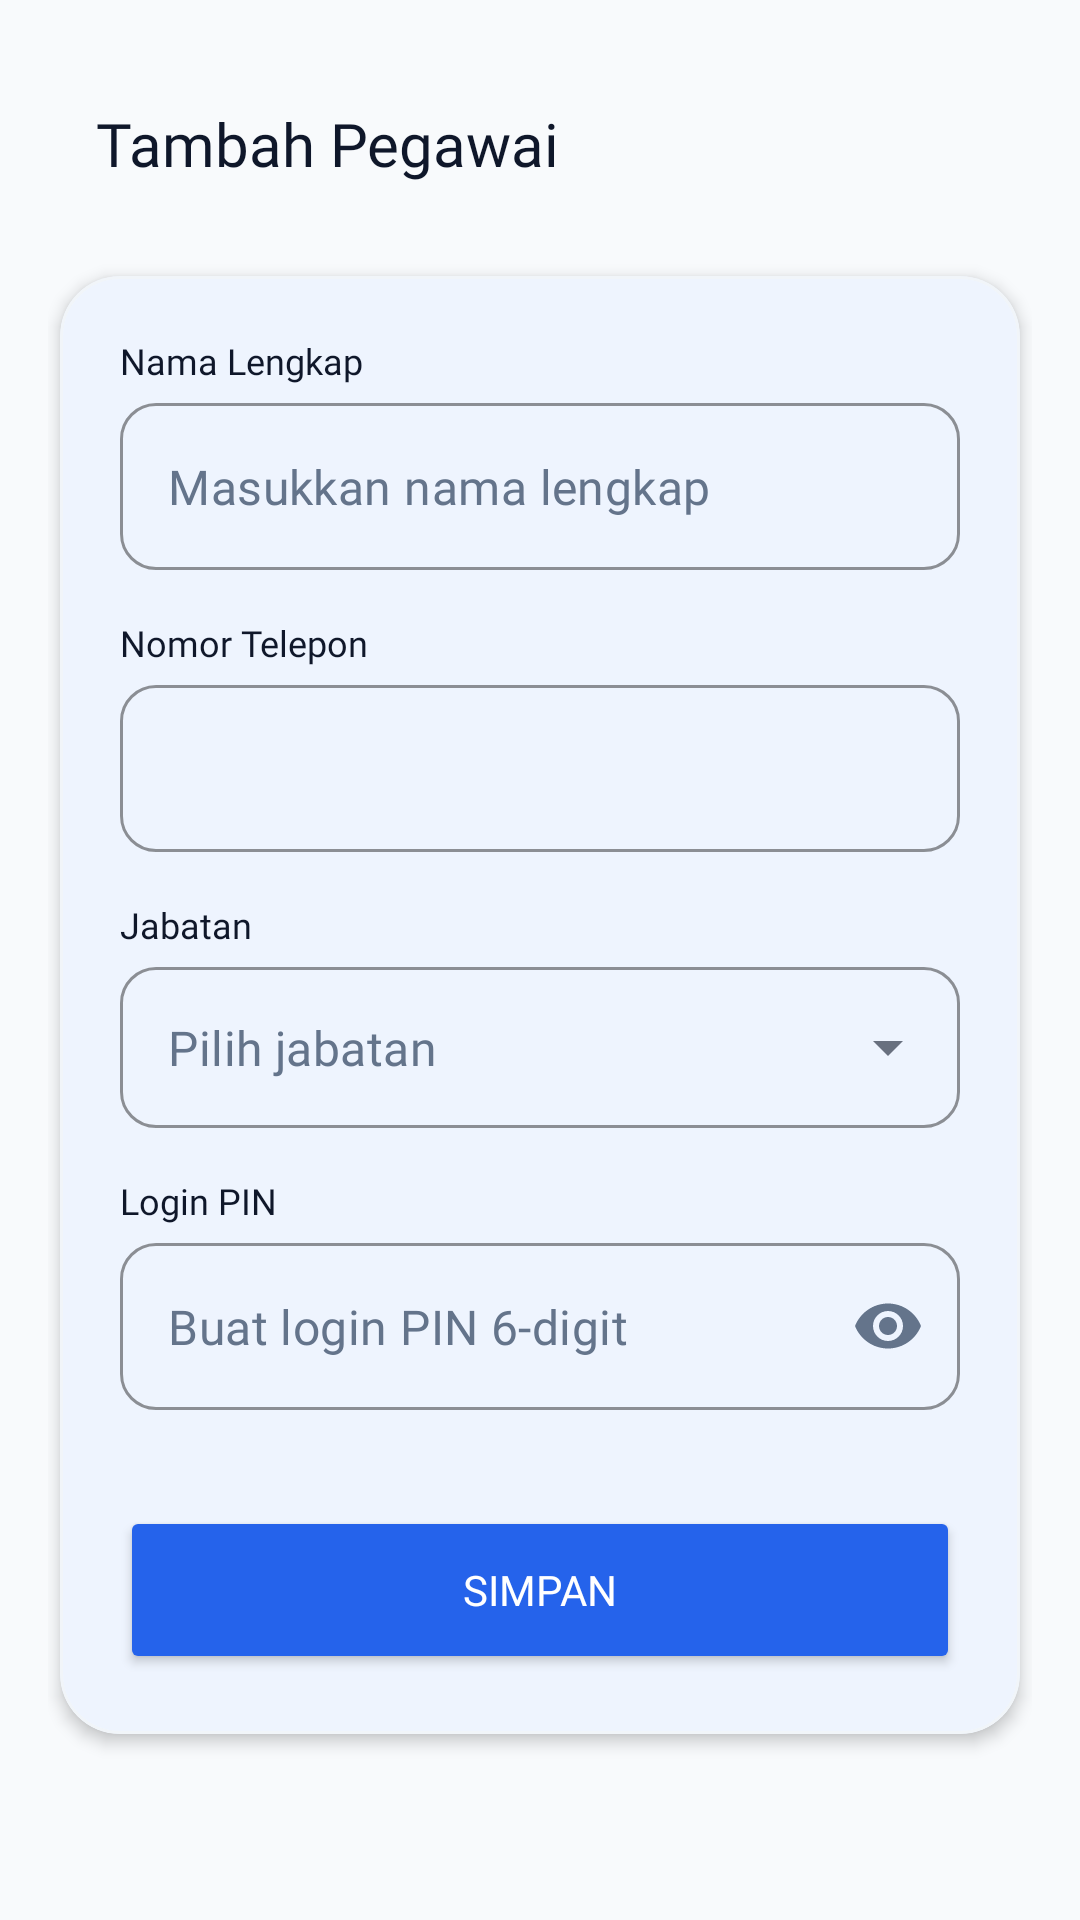

Layout XML and referenced resources for this Android screen:
<!-- AndroidManifest.xml: application theme Theme.PointOfSales -->
<!-- res/layout/activity_mod_pegawai.xml -->
<?xml version="1.0" encoding="utf-8"?>
<ScrollView xmlns:android="http://schemas.android.com/apk/res/android"
    xmlns:app="http://schemas.android.com/apk/res-auto"
    xmlns:tools="http://schemas.android.com/tools"
    android:id="@+id/modPegawai"
    android:layout_width="match_parent"
    android:layout_height="match_parent"
    android:background="@color/color1"
    android:fillViewport="true"
    tools:context=".pegawai.ModPegawaiActivity">

    <LinearLayout
        android:layout_width="match_parent"
        android:layout_height="wrap_content"
        android:orientation="vertical"
        android:padding="16dp">

        
        <com.google.android.material.appbar.MaterialToolbar
            android:id="@+id/toolbar"
            android:layout_width="match_parent"
            android:layout_height="wrap_content"
            android:background="@color/color1"
            app:navigationIcon="@drawable/ic_back"
            app:navigationIconTint="@color/color2">

            <TextView
                android:id="@+id/tvToolbarTitle"
                android:layout_width="match_parent"
                android:layout_height="wrap_content"
                android:fontFamily="@font/raleway_bold"
                android:text="@string/tmbh_pegawai"
                android:textColor="@color/color2"
                android:textSize="20sp" />
        </com.google.android.material.appbar.MaterialToolbar>

        
        <com.google.android.material.card.MaterialCardView
            android:id="@+id/cvEmployee"
            android:layout_width="match_parent"
            android:layout_height="wrap_content"
            android:layout_marginHorizontal="4dp"
            android:layout_marginVertical="12dp"
            android:backgroundTint="@color/card"
            app:cardCornerRadius="20dp"
            app:cardElevation="3dp"
            app:strokeColor="@color/color5"
            app:strokeWidth="1dp">

            <LinearLayout
                android:layout_width="match_parent"
                android:layout_height="wrap_content"
                android:orientation="vertical"
                android:padding="20dp">

                
                <TextView
                    android:layout_width="wrap_content"
                    android:layout_height="wrap_content"
                    android:layout_marginBottom="6dp"
                    android:fontFamily="@font/lato_bold"
                    android:text="@string/nama_lengkap"
                    android:textColor="@color/color2"
                    android:textSize="12sp" />

                <com.google.android.material.textfield.TextInputLayout
                    style="@style/Widget.MaterialComponents.TextInputLayout.OutlinedBox"
                    android:layout_width="match_parent"
                    android:layout_height="wrap_content"
                    app:boxCornerRadiusBottomEnd="12dp"
                    app:boxCornerRadiusBottomStart="12dp"
                    app:boxCornerRadiusTopEnd="12dp"
                    app:boxCornerRadiusTopStart="12dp"
                    app:boxStrokeColor="@color/color4"
                    app:boxStrokeWidthFocused="2dp"
                    app:hintEnabled="false">

                    <com.google.android.material.textfield.TextInputEditText
                        android:id="@+id/etNameEmployee"
                        android:layout_width="match_parent"
                        android:layout_height="wrap_content"
                        android:fontFamily="@font/lato_regular"
                        android:hint="@string/mskan_namalengkap"
                        android:inputType="textPersonName"
                        android:textColor="@color/color2"
                        android:textColorHint="@color/color6" />
                </com.google.android.material.textfield.TextInputLayout>

                <Space
                    android:layout_width="match_parent"
                    android:layout_height="16dp" />

                
                <TextView
                    android:id="@+id/tvPhoneNumber"
                    android:layout_width="wrap_content"
                    android:layout_height="wrap_content"
                    android:layout_marginBottom="6dp"
                    android:fontFamily="@font/lato_bold"
                    android:text="@string/nmr_telepon"
                    android:textColor="@color/color2"
                    android:textSize="12sp" />

                <com.google.android.material.textfield.TextInputLayout
                    style="@style/Widget.MaterialComponents.TextInputLayout.OutlinedBox"
                    android:layout_width="match_parent"
                    android:layout_height="wrap_content"
                    app:boxCornerRadiusBottomEnd="12dp"
                    app:boxCornerRadiusBottomStart="12dp"
                    app:boxCornerRadiusTopEnd="12dp"
                    app:boxCornerRadiusTopStart="12dp"
                    app:boxStrokeColor="@color/color4"
                    app:boxStrokeWidthFocused="2dp"
                    app:hintEnabled="false">

                    <com.google.android.material.textfield.TextInputEditText
                        android:id="@+id/etPhoneEmployee"
                        android:layout_width="match_parent"
                        android:layout_height="wrap_content"
                        android:fontFamily="@font/lato_regular"
                        android:inputType="phone"
                        android:textColor="@color/color2"
                        android:textColorHint="@color/color6" />
                </com.google.android.material.textfield.TextInputLayout>

                <Space
                    android:layout_width="match_parent"
                    android:layout_height="16dp" />

                
                <TextView
                    android:layout_width="wrap_content"
                    android:layout_height="wrap_content"
                    android:layout_marginBottom="6dp"
                    android:fontFamily="@font/lato_bold"
                    android:text="@string/jabatan"
                    android:textColor="@color/color2"
                    android:textSize="12sp" />

                <com.google.android.material.textfield.TextInputLayout
                    android:id="@+id/tlRoleEmployee"
                    style="@style/Widget.MaterialComponents.TextInputLayout.OutlinedBox.ExposedDropdownMenu"
                    android:layout_width="match_parent"
                    android:layout_height="wrap_content"
                    app:boxCornerRadiusBottomEnd="12dp"
                    app:boxCornerRadiusBottomStart="12dp"
                    app:boxCornerRadiusTopEnd="12dp"
                    app:boxCornerRadiusTopStart="12dp"
                    app:boxStrokeColor="@color/color4"
                    app:boxStrokeWidthFocused="2dp"
                    app:hintEnabled="false">

                    <com.google.android.material.textfield.MaterialAutoCompleteTextView
                        android:id="@+id/spRoleEmployee"
                        android:layout_width="match_parent"
                        android:layout_height="wrap_content"
                        android:fontFamily="@font/lato_regular"
                        android:hint="@string/pilih_jabatan"
                        android:inputType="none"
                        android:padding="16dp"
                        android:textColor="@color/color2"
                        android:textColorHint="@color/color6"
                        android:popupBackground="@drawable/bg_dropdown"/>
                </com.google.android.material.textfield.TextInputLayout>

                <Space
                    android:layout_width="match_parent"
                    android:layout_height="16dp" />

                
                <TextView
                    android:layout_width="wrap_content"
                    android:layout_height="wrap_content"
                    android:layout_marginBottom="6dp"
                    android:fontFamily="@font/lato_bold"
                    android:text="@string/pin"
                    android:textColor="@color/color2"
                    android:textSize="12sp" />

                <com.google.android.material.textfield.TextInputLayout
                    style="@style/Widget.MaterialComponents.TextInputLayout.OutlinedBox"
                    android:layout_width="match_parent"
                    android:layout_height="wrap_content"
                    app:boxCornerRadiusBottomEnd="12dp"
                    app:boxCornerRadiusBottomStart="12dp"
                    app:boxCornerRadiusTopEnd="12dp"
                    app:boxCornerRadiusTopStart="12dp"
                    app:boxStrokeColor="@color/color4"
                    app:boxStrokeWidthFocused="2dp"
                    app:hintEnabled="false"
                    app:passwordToggleEnabled="true"
                    app:passwordToggleTint="@color/color6">

                    <com.google.android.material.textfield.TextInputEditText
                        android:id="@+id/etPinEmployee"
                        android:layout_width="match_parent"
                        android:layout_height="wrap_content"
                        android:fontFamily="@font/lato_regular"
                        android:hint="@string/buatpin"
                        android:inputType="numberPassword"
                        android:maxLength="6"
                        android:textColor="@color/color2"
                        android:textColorHint="@color/color6" />
                </com.google.android.material.textfield.TextInputLayout>

                
                <Button
                    android:id="@+id/btnSaveEmployee"
                    android:layout_width="match_parent"
                    android:layout_height="56dp"
                    android:layout_marginTop="32dp"
                    android:backgroundTint="@color/button"
                    android:fontFamily="@font/raleway_bold"
                    android:text="@string/simpan"
                    android:textAllCaps="false"
                    android:textColor="@color/color3"
                    android:textSize="14sp"
                    app:cornerRadius="12dp"
                    app:elevation="2dp" />

                <Button
                    android:id="@+id/btnDeleteEmployee"
                    android:layout_width="match_parent"
                    android:layout_height="56dp"
                    android:layout_marginTop="12dp"
                    android:backgroundTint="@color/button2"
                    android:fontFamily="@font/raleway_bold"
                    android:text="@string/hapus"
                    android:textAllCaps="false"
                    android:textColor="@color/color3"
                    android:textSize="14sp"
                    app:cornerRadius="12dp"
                    android:visibility="gone"
                    tools:visibility="visible" />

            </LinearLayout>

        </com.google.android.material.card.MaterialCardView>

    </LinearLayout>

</ScrollView>
<!-- resources referenced by this layout -->
<resources>
  <color name="button">#2563EB</color>
  <color name="button2">#EF4444</color>
  <color name="card">#FFFFFF</color>
  <color name="color1">#F8FAFC</color>
  <color name="color2">#0F172A</color>
  <color name="color3">#FFFFFF</color>
  <color name="color4">#3B82F6</color>
  <color name="color5">#F1F5F9</color>
  <color name="color6">#64748B</color>
  <!-- drawable bg_dropdown (drawable) -->
  <?xml version="1.0" encoding="utf-8"?>
  <shape xmlns:android="http://schemas.android.com/apk/res/android">
      <solid android:color="@color/dropdown"/>
      <corners android:radius="12dp"/>
      <padding
          android:left="8dp"
          android:top="8dp"
          android:right="8dp"
          android:bottom="8dp"/>
  </shape>
  <string name="buatpin">Buat login PIN 6-digit</string>
  <string name="hapus">HAPUS</string>
  <string name="jabatan">Jabatan</string>
  <string name="mskan_namalengkap">Masukkan nama lengkap</string>
  <string name="nama_lengkap">Nama Lengkap</string>
  <string name="nmr_telepon">Nomor Telepon</string>
  <string name="pilih_jabatan">Pilih jabatan</string>
  <string name="pin">Login PIN</string>
  <string name="simpan">SIMPAN</string>
  <string name="tmbh_pegawai">Tambah Pegawai</string>
  <style name="Theme.PointOfSales" parent="Base.Theme.PointOfSales" />
  <color name="dropdown">#FFFFFF</color>
  <style name="Base.Theme.PointOfSales" parent="Theme.Material3.Light.NoActionBar">
  
          <item name="colorPrimary">@color/color4</item>
          <item name="colorOnPrimary">@color/color3</item>
          <item name="colorSecondary">@color/color6</item>
          <item name="colorSurface">@color/color3</item>
          <item name="colorOnSurface">@color/color2</item>
          <item name="android:windowBackground">@color/color1</item>
  
          <item name="colorControlActivated">@color/color4</item>
          
          
          <item name="android:statusBarColor">@color/color1</item>
          <item name="android:windowLightStatusBar">true</item>
  
      </style>
</resources>
